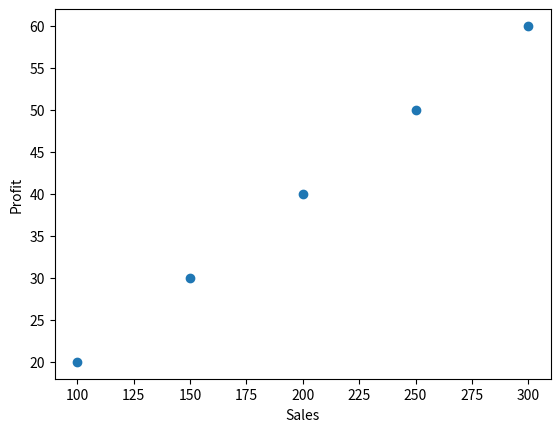

Write Python code to recreate this figure.
"""import pandas as pd 
data = {
    "marks" :[80,70,90,70,60]

}
df= pd.DataFrame(data)
print("Mean", df["marks"].mean())
print("Median", df["marks"].median())
print("Mode", df["marks"].mode()[0])"""
"""import pandas as pd
data = {
    "Old_name" :[1,2,3]

}
df= pd.DataFrame(data)
df.rename(columns={"Old_name":"New_name"}, inplace=True)
print(df)"""
"""import pandas as pd
data = {
    "Marks": [90,None,80,70]
}
df=pd.DataFrame(data)
df["Marks"].fillna(df["Marks"].mean(), inplace=True)
print(df)"""
"""import pandas as pd
df1 = pd.DataFrame({
    "ID":[1,2,3],
    "Name":["a","b","c"]
})
df2 = pd.DataFrame({
    "ID":[1,2,3],
    "Marks":[90,80,70]
})
merged_df = pd.merge(df1, df2, on="ID")
print(merged_df)""""""
import pandas as pd
data = {
    "City":["Chennai","Madurai","Chennai"]
}
df = pd.DataFrame(data)
print(df["City"].value_counts())"""
"""import pandas as pd
import matplotlib.pyplot as plt
data = {
    "Marks":[90,80,70,60,50]
}
df = pd.DataFrame(data)
plt.hist(df["Marks"])
plt.title("Marks Distribution   ")
plt.show()"""
"""import pandas as pd
import matplotlib.pyplot as plt
data={
    "Marks":[90,80,70,60,50]}
df=    pd.DataFrame(data)
plt.boxplot(df["Marks"])
plt.show()"""
"""import pandas as pd
data = {   
    "Marks":[90,80,70,60,50]
}
df = pd.DataFrame(data)
df["Result"] = df['Marks'].apply(lambda x: "Pass" if x >=50 else "Fail")
print(df)"""
"""import pandas as pd
data= {
    "Name":["john","sam"]
}
df = pd.DataFrame(data)
df["Upper"]= df["Name"].str.upper()
print(df)"""
import pandas as pd
import matplotlib.pyplot as plt
data = {
    "Sales":[100,150,200,250,300],
    "profit":[20,30,40,50,60]
}
df = pd.DataFrame(data)
plt.scatter(df["Sales"], df["profit"])
plt.xlabel("Sales")
plt.ylabel("Profit")
plt.show()
